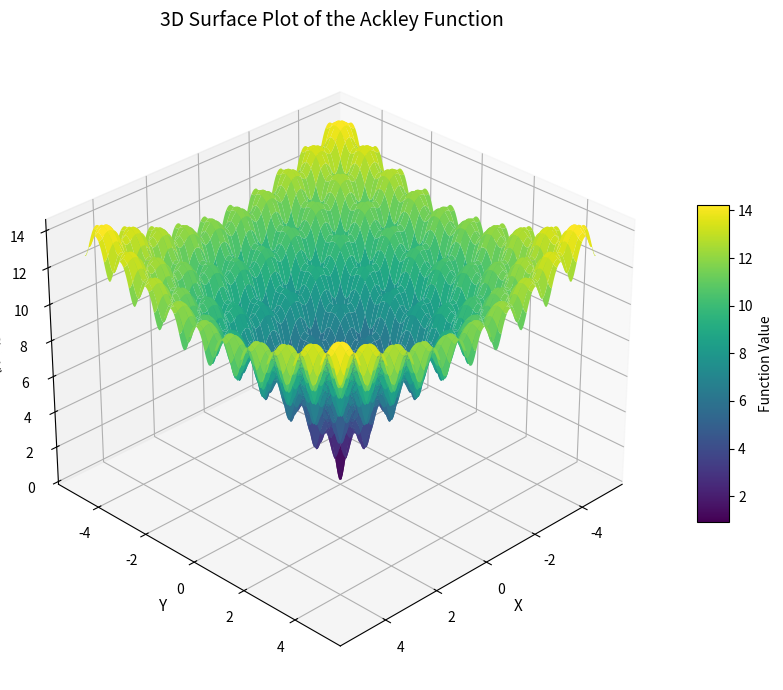

Source code (Python):
import matplotlib.pyplot as plt
import numpy as np


def ackley(x, y, a=20, b=0.2, c=2 * np.pi):
  """Computes the 2D Ackley function."""
  term1 = -a * np.exp(-b * np.sqrt(0.5 * (x**2 + y**2)))
  term2 = -np.exp(0.5 * (np.cos(c * x) + np.cos(c * y)))
  return term1 + term2 + a + np.e


# 1. Create a grid of (x, y) values
# Standard domain for Ackley function is typically [-5, 5] or [-32.768, 32.768]
limit = 5
x = np.linspace(-limit, limit, 200)
y = np.linspace(-limit, limit, 200)
X, Y = np.meshgrid(x, y)

# 2. Evaluate the function over the grid
Z = ackley(X, Y)

# 3. Set up the 3D plot
fig = plt.figure(figsize=(10, 7))
ax = fig.add_subplot(111, projection='3d')

# Plot the surface
surf = ax.plot_surface(
    X, Y, Z, cmap='viridis', edgecolor='none', antialiased=True
)

# 4. Customize labels, title, and colorbar
ax.set_title('3D Surface Plot of the Ackley Function', fontsize=14, pad=15)
ax.set_xlabel('X', fontsize=11)
ax.set_ylabel('Y', fontsize=11)
ax.set_zlabel('f(X, Y)', fontsize=11)

# Add a color bar to map values to colors
fig.colorbar(surf, ax=ax, shrink=0.5, aspect=10, label='Function Value')

# Adjust viewing angle (elevation, azimuth)
ax.view_init(elev=30, azim=45)

plt.tight_layout()
plt.show()
